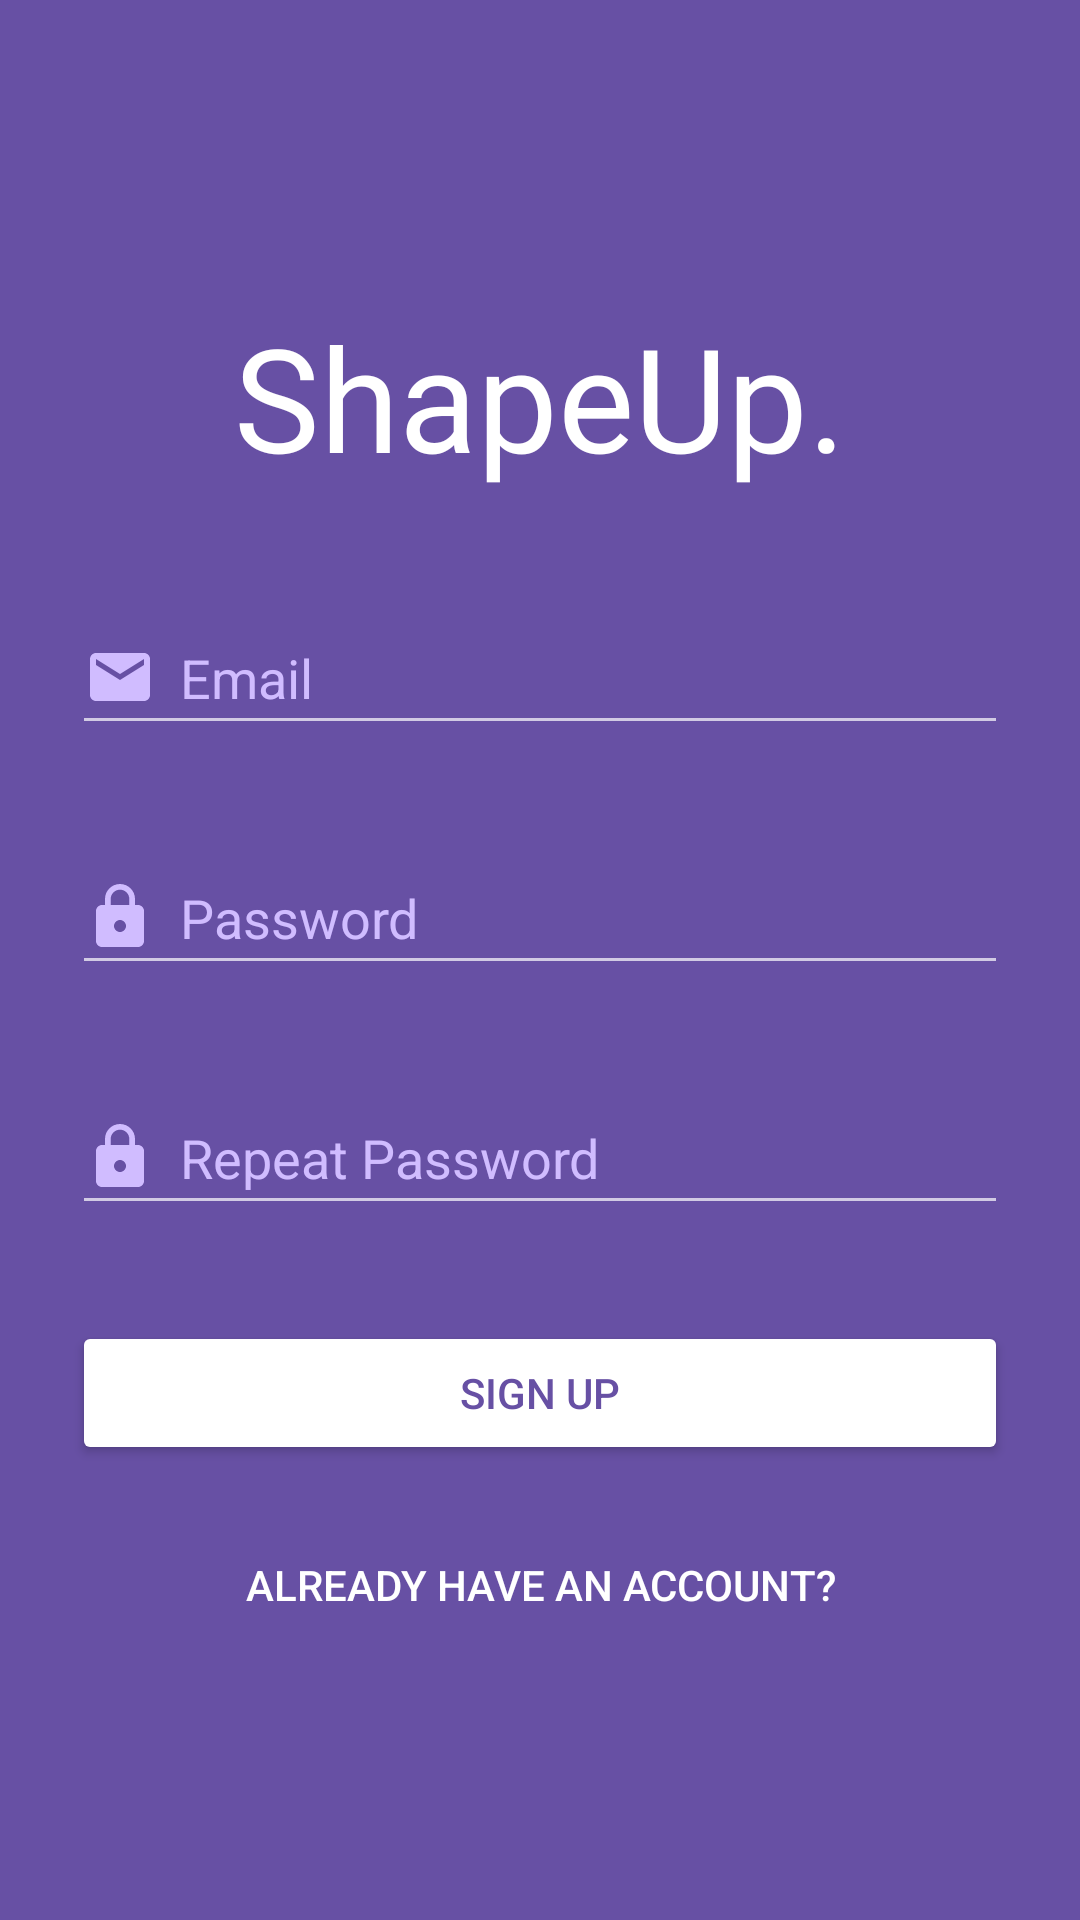

The Android layout XML behind this screen, and the referenced resources:
<!-- AndroidManifest.xml: application theme Theme.NUMAD22Fa_Team27 -->
<!-- res/layout/activity_register.xml -->
<?xml version="1.0" encoding="utf-8"?>
<ScrollView xmlns:app="http://schemas.android.com/apk/res-auto"
    xmlns:tools="http://schemas.android.com/tools"
    android:id="@+id/scrollView"
    android:layout_width="match_parent"
    android:layout_height="match_parent"
    android:fillViewport="true"
    xmlns:android="http://schemas.android.com/apk/res/android">
    <androidx.constraintlayout.widget.ConstraintLayout
        android:orientation="vertical"
        android:layout_width="match_parent"
        android:layout_height="match_parent"
        android:background="@color/md_theme_light_primary"
        tools:context=".workout.activity.RegisterActivity">

        <TextView
            android:id="@+id/welcome_register"
            android:layout_width="wrap_content"
            android:layout_height="wrap_content"
            android:layout_marginTop="100dp"
            android:fontFamily="@font/poppins_black"
            android:text="@string/welcome"
            android:textColor="@color/md_theme_light_onPrimary"
            android:textSize="48sp"
            android:textStyle="normal"
            app:layout_constraintEnd_toEndOf="parent"
            app:layout_constraintStart_toStartOf="parent"
            app:layout_constraintTop_toTopOf="parent" />

        <LinearLayout
            android:id="@+id/linearLayout"
            android:layout_width="0dp"
            android:layout_height="wrap_content"
            android:layout_marginStart="8dp"
            android:layout_marginEnd="8dp"
            android:layout_marginBottom="8dp"
            android:orientation="vertical"
            android:paddingHorizontal="@dimen/activity_horizontal_margin"
            app:layout_constraintBottom_toBottomOf="parent"
            app:layout_constraintEnd_toEndOf="parent"
            app:layout_constraintStart_toStartOf="parent"
            app:layout_constraintTop_toBottomOf="@+id/welcome_register"
            app:layout_constraintVertical_bias="0.2">

            <EditText
                android:id="@+id/register_EmailAddress"
                android:layout_width="match_parent"
                android:layout_height="wrap_content"
                android:layout_marginVertical="@dimen/activity_horizontal_margin"
                android:drawableStart="@drawable/email"
                android:drawablePadding="8dp"
                android:drawableTint="@color/md_theme_light_inversePrimary"
                android:ems="10"
                android:hint="@string/username"
                android:inputType="textEmailAddress"
                android:minHeight="48dp"
                android:textColor="@color/md_theme_light_onPrimary"
                android:textColorHint="@color/md_theme_light_inversePrimary" />

            <EditText
                android:id="@+id/register_password"
                android:layout_width="match_parent"
                android:layout_height="wrap_content"
                android:layout_marginVertical="@dimen/activity_vertical_margin"
                android:drawableStart="@drawable/password"
                android:drawablePadding="8dp"
                android:drawableTint="@color/md_theme_light_inversePrimary"
                android:ems="10"
                android:hint="@string/password"
                android:inputType="textPassword"
                android:minHeight="48dp"
                android:textColor="@color/md_theme_light_onPrimary"
                android:textColorHint="@color/md_theme_light_inversePrimary" />

            <EditText
                android:id="@+id/repeat_register_Password"
                android:layout_width="match_parent"
                android:layout_height="wrap_content"
                android:layout_marginVertical="@dimen/activity_vertical_margin"
                android:drawableStart="@drawable/password"
                android:drawablePadding="8dp"
                android:drawableTint="@color/md_theme_light_inversePrimary"
                android:ems="10"
                android:hint="@string/repeat_password"
                android:inputType="textPassword"
                android:minHeight="48dp"
                android:textColor="@color/md_theme_light_onPrimary"
                android:textColorHint="@color/md_theme_light_inversePrimary" />

            <Button
                android:id="@+id/btn_signup"
                style="@style/Widget.AppCompat.Button"
                android:layout_width="match_parent"
                android:layout_height="48dp"
                android:layout_gravity="center"
                android:layout_marginVertical="@dimen/activity_vertical_margin"
                android:backgroundTint="@color/md_theme_light_onPrimary"
                android:gravity="center"
                android:text="@string/sign_up_btn"
                android:textColor="@color/md_theme_light_primary" />
            <Button
                android:id="@+id/already_have_account"
                style="@style/Widget.AppCompat.Button.Borderless"
                android:layout_width="match_parent"
                android:layout_height="wrap_content"
                android:backgroundTint="@color/md_theme_light_primary"
                android:text="@string/have_an_account_txt"
                android:textColor="@color/md_theme_light_onPrimary" />

        </LinearLayout>

        <ProgressBar
            android:id="@+id/progressbar_register"
            style="@android:style/Widget.Material.Light.ProgressBar.Large"
            android:layout_width="0dp"
            android:layout_height="0dp"
            android:background="#56313033"
            android:elevation="20dp"
            android:indeterminate="true"
            android:indeterminateTint="@color/md_theme_light_onPrimary"
            android:visibility="invisible"
            app:layout_constraintBottom_toBottomOf="parent"
            app:layout_constraintEnd_toEndOf="parent"
            app:layout_constraintStart_toStartOf="parent"
            app:layout_constraintTop_toTopOf="parent" />
    </androidx.constraintlayout.widget.ConstraintLayout>
</ScrollView>
<!-- resources referenced by this layout -->
<resources>
  <color name="md_theme_light_inversePrimary">#D0BCFF</color>
  <color name="md_theme_light_onPrimary">#FFFFFF</color>
  <color name="md_theme_light_primary">#6750A4</color>
  <dimen name="activity_horizontal_margin">16dp</dimen>
  <dimen name="activity_vertical_margin">16dp</dimen>
  <!-- drawable email (drawable) -->
  <vector android:height="24dp" android:tint="#828282"
      android:viewportHeight="24" android:viewportWidth="24"
      android:width="24dp" xmlns:android="http://schemas.android.com/apk/res/android">
      <path android:fillColor="@android:color/white" android:pathData="M20,4L4,4c-1.1,0 -1.99,0.9 -1.99,2L2,18c0,1.1 0.9,2 2,2h16c1.1,0 2,-0.9 2,-2L22,6c0,-1.1 -0.9,-2 -2,-2zM20,8l-8,5 -8,-5L4,6l8,5 8,-5v2z"/>
  </vector>
  <!-- drawable password (drawable) -->
  <vector android:height="24dp" android:tint="#828282"
      android:viewportHeight="24" android:viewportWidth="24"
      android:width="24dp" xmlns:android="http://schemas.android.com/apk/res/android">
      <path android:fillColor="@android:color/white" android:pathData="M18,8h-1L17,6c0,-2.76 -2.24,-5 -5,-5S7,3.24 7,6v2L6,8c-1.1,0 -2,0.9 -2,2v10c0,1.1 0.9,2 2,2h12c1.1,0 2,-0.9 2,-2L20,10c0,-1.1 -0.9,-2 -2,-2zM12,17c-1.1,0 -2,-0.9 -2,-2s0.9,-2 2,-2 2,0.9 2,2 -0.9,2 -2,2zM15.1,8L8.9,8L8.9,6c0,-1.71 1.39,-3.1 3.1,-3.1 1.71,0 3.1,1.39 3.1,3.1v2z"/>
  </vector>
  <string name="have_an_account_txt">Already have an account?</string>
  <string name="password">Password</string>
  <string name="repeat_password">Repeat Password</string>
  <string name="sign_up_btn">Sign Up</string>
  <string name="username">Email</string>
  <string name="welcome">ShapeUp.</string>
  <color name="md_theme_light_primaryContainer">#EADDFF</color>
  <color name="md_theme_light_onPrimaryContainer">#21005D</color>
  <color name="md_theme_light_secondary">#625B71</color>
  <color name="md_theme_light_onSecondary">#FFFFFF</color>
  <color name="md_theme_light_secondaryContainer">#E8DEF8</color>
  <color name="md_theme_light_onSecondaryContainer">#1D192B</color>
  <color name="md_theme_light_tertiary">#7D5260</color>
  <color name="md_theme_light_onTertiary">#FFFFFF</color>
  <color name="md_theme_light_tertiaryContainer">#FFD8E4</color>
  <color name="md_theme_light_onTertiaryContainer">#31111D</color>
  <color name="md_theme_light_error">#B3261E</color>
  <color name="md_theme_light_onError">#FFFFFF</color>
  <color name="md_theme_light_errorContainer">#F9DEDC</color>
  <color name="md_theme_light_onErrorContainer">#410E0B</color>
  <color name="md_theme_light_outline">#79747E</color>
  <color name="md_theme_light_background">#FFFBFE</color>
  <color name="md_theme_light_onBackground">#1C1B1F</color>
  <color name="md_theme_light_surface">#FFFBFE</color>
  <color name="md_theme_light_onSurface">#1C1B1F</color>
  <color name="md_theme_light_surfaceVariant">#E7E0EC</color>
  <color name="md_theme_light_onSurfaceVariant">#49454F</color>
  <color name="md_theme_light_inverseSurface">#313033</color>
  <color name="md_theme_light_inverseOnSurface">#F4EFF4</color>
</resources>
